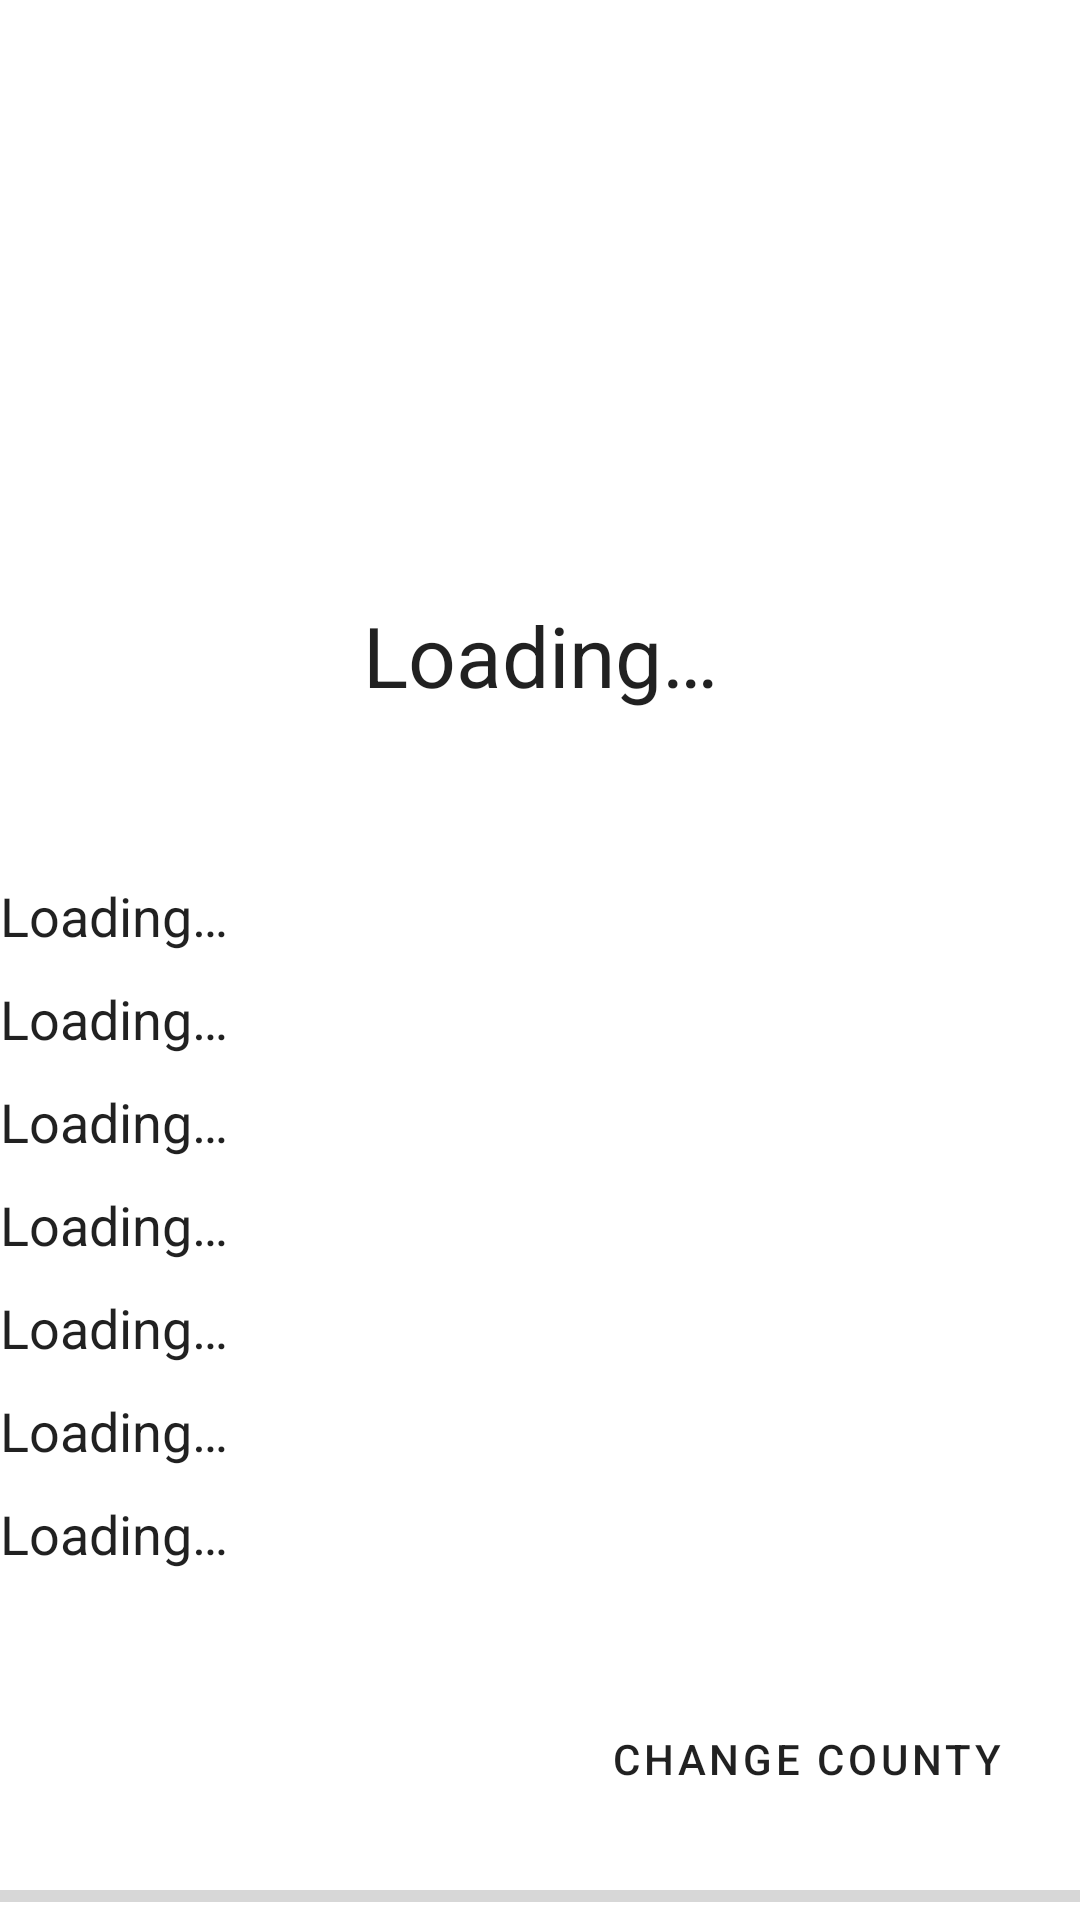

Reconstruct the res/layout file that produces this screen, plus the resources it refers to.
<!-- AndroidManifest.xml: application theme Theme.CovidMonitor -->
<!-- res/layout/activity_main.xml -->
<?xml version="1.0" encoding="utf-8"?>
<androidx.constraintlayout.widget.ConstraintLayout xmlns:android="http://schemas.android.com/apk/res/android"
    xmlns:app="http://schemas.android.com/apk/res-auto"
    xmlns:tools="http://schemas.android.com/tools"
    android:layout_width="match_parent"
    android:layout_height="match_parent"
    tools:context=".MainActivity">

    <TextView
        android:id="@+id/country"
        android:layout_width="wrap_content"
        android:layout_height="wrap_content"
        android:text="@string/loading"
        android:textColor="?android:attr/panelColorForeground"
        android:textSize="28sp"
        app:layout_constraintBottom_toTopOf="@+id/change_country_button"
        app:layout_constraintEnd_toEndOf="parent"
        app:layout_constraintStart_toStartOf="parent"
        app:layout_constraintTop_toTopOf="parent"
        app:layout_constraintVertical_bias="0.38" />

    <TextView
        android:id="@+id/country_active"
        android:layout_width="wrap_content"
        android:layout_height="wrap_content"
        android:layout_marginTop="14dp"
        android:text="@string/loading"
        android:textColor="?android:attr/panelColorForeground"
        android:textSize="18sp"
        app:layout_constraintBottom_toTopOf="@+id/progressBar"
        app:layout_constraintEnd_toEndOf="parent"
        app:layout_constraintHorizontal_bias="0.0"
        app:layout_constraintStart_toStartOf="parent"
        app:layout_constraintTop_toBottomOf="@+id/country"
        app:layout_constraintVertical_bias="0.12" />

    <TextView
        android:id="@+id/country_recovered"
        android:layout_width="wrap_content"
        android:layout_height="wrap_content"
        android:layout_marginTop="10dp"
        android:text="@string/loading"
        android:textColor="?android:attr/panelColorForeground"
        android:textSize="18sp"
        app:layout_constraintBottom_toBottomOf="parent"
        app:layout_constraintEnd_toEndOf="parent"
        app:layout_constraintHorizontal_bias="0.0"
        app:layout_constraintStart_toStartOf="parent"
        app:layout_constraintTop_toBottomOf="@+id/country_new_death"
        app:layout_constraintVertical_bias="0.0" />

    <TextView
        android:id="@+id/country_deaths"
        android:layout_width="wrap_content"
        android:layout_height="wrap_content"
        android:layout_marginTop="10dp"
        android:text="@string/loading"
        android:textColor="?android:attr/panelColorForeground"
        android:textSize="18sp"
        app:layout_constraintBottom_toBottomOf="parent"
        app:layout_constraintEnd_toEndOf="parent"
        app:layout_constraintHorizontal_bias="0.0"
        app:layout_constraintStart_toStartOf="parent"
        app:layout_constraintTop_toBottomOf="@+id/country_new_case"
        app:layout_constraintVertical_bias="0.0" />

    <TextView
        android:id="@+id/country_new_death"
        android:layout_width="wrap_content"
        android:layout_height="wrap_content"
        android:layout_marginTop="10dp"
        android:text="@string/loading"
        android:textColor="?android:attr/panelColorForeground"
        android:textSize="18sp"
        app:layout_constraintBottom_toBottomOf="parent"
        app:layout_constraintEnd_toEndOf="parent"
        app:layout_constraintHorizontal_bias="0.0"
        app:layout_constraintStart_toStartOf="parent"
        app:layout_constraintTop_toBottomOf="@+id/country_deaths"
        app:layout_constraintVertical_bias="0.0" />

    <TextView
        android:id="@+id/country_new_case"
        android:layout_width="wrap_content"
        android:layout_height="wrap_content"
        android:layout_marginTop="10dp"
        android:text="@string/loading"
        android:textColor="?android:attr/panelColorForeground"
        android:textSize="18sp"
        app:layout_constraintBottom_toBottomOf="parent"
        app:layout_constraintEnd_toEndOf="parent"
        app:layout_constraintHorizontal_bias="0.0"
        app:layout_constraintStart_toStartOf="parent"
        app:layout_constraintTop_toBottomOf="@+id/country_active"
        app:layout_constraintVertical_bias="0.0" />

    <TextView
        android:id="@+id/country_confirmed"
        android:layout_width="wrap_content"
        android:layout_height="wrap_content"
        android:layout_marginTop="10dp"
        android:text="@string/loading"
        android:textColor="?android:attr/panelColorForeground"
        android:textSize="18sp"
        app:layout_constraintBottom_toBottomOf="parent"
        app:layout_constraintEnd_toEndOf="parent"
        app:layout_constraintHorizontal_bias="0.0"
        app:layout_constraintStart_toStartOf="parent"
        app:layout_constraintTop_toBottomOf="@+id/country_recovered"
        app:layout_constraintVertical_bias="0.0" />

    <TextView
        android:id="@+id/last_update_data"
        android:layout_width="wrap_content"
        android:layout_height="wrap_content"
        android:layout_marginTop="10dp"
        android:text="@string/loading"
        android:textColor="?android:attr/panelColorForeground"
        android:textSize="18sp"
        app:layout_constraintBottom_toTopOf="@+id/progressBar"
        app:layout_constraintEnd_toEndOf="parent"
        app:layout_constraintHorizontal_bias="0.0"
        app:layout_constraintStart_toStartOf="parent"
        app:layout_constraintTop_toBottomOf="@+id/country_confirmed"
        app:layout_constraintVertical_bias="0.0" />

    <Button
        android:id="@+id/change_country_button"
        style="@style/Widget.MaterialComponents.Button"
        android:layout_width="wrap_content"
        android:layout_height="wrap_content"
        android:background="?android:attr/selectableItemBackground"
        android:text="@string/change_county"
        android:textColor="?android:attr/panelColorForeground"
        app:layout_constraintBottom_toBottomOf="parent"
        app:layout_constraintEnd_toEndOf="parent"
        app:layout_constraintHorizontal_bias="0.95"
        app:layout_constraintStart_toStartOf="parent"
        app:layout_constraintTop_toTopOf="parent"
        app:layout_constraintVertical_bias="0.95" />

    <ProgressBar
        android:id="@+id/progressBar"
        style="?android:attr/progressBarStyleHorizontal"
        android:layout_width="match_parent"
        android:layout_height="wrap_content"
        app:layout_constraintBottom_toBottomOf="parent"
        app:layout_constraintEnd_toEndOf="parent"
        app:layout_constraintStart_toStartOf="parent"
        app:layout_constraintTop_toTopOf="parent"
        app:layout_constraintVertical_bias="1.0" />

    <androidx.viewpager2.widget.ViewPager2
        android:id="@+id/viewPager"
        android:layout_width="match_parent"
        android:layout_height="0dp"
        android:overScrollMode="never"
        app:layout_constraintBottom_toTopOf="@+id/indicatorsContainer"
        app:layout_constraintEnd_toEndOf="parent"
        app:layout_constraintStart_toStartOf="parent"
        app:layout_constraintTop_toTopOf="parent" />

    <LinearLayout
        android:id="@+id/indicatorsContainer"
        android:layout_width="match_parent"
        android:layout_height="wrap_content"
        android:gravity="center"
        android:orientation="horizontal"
        app:layout_constraintBottom_toTopOf="@+id/country"
        app:layout_constraintEnd_toEndOf="parent"
        app:layout_constraintStart_toStartOf="parent"
        app:layout_constraintTop_toTopOf="parent"
        app:layout_constraintVertical_bias="0.75" />

    <androidx.constraintlayout.widget.Guideline
        android:id="@+id/guideline2"
        android:layout_width="wrap_content"
        android:layout_height="wrap_content"
        android:orientation="horizontal"
        app:layout_constraintGuide_end="446dp" />

</androidx.constraintlayout.widget.ConstraintLayout>
<!-- resources referenced by this layout -->
<resources>
  <string name="change_county">Change county</string>
  <string name="loading">Loading…</string>
  <style name="Theme.CovidMonitor" parent="Theme.MaterialComponents.DayNight.NoActionBar">
          
          <item name="colorPrimary">@color/purple_500</item>
          <item name="colorPrimaryVariant">@color/grey</item>
          <item name="colorOnPrimary">@color/white</item>
          
          <item name="colorSecondary">@color/teal_200</item>
          <item name="colorSecondaryVariant">@color/teal_700</item>
          <item name="colorOnSecondary">@color/black</item>
          
          <item name="android:statusBarColor" tools:targetApi="l">?attr/colorPrimaryVariant</item>
          
      </style>
  <color name="purple_500">#FF6200EE</color>
  <color name="grey">#E8E8E8</color>
  <color name="white">#FFFFFFFF</color>
  <color name="teal_200">#FF03DAC5</color>
  <color name="teal_700">#FF018786</color>
  <color name="black">#FF000000</color>
</resources>
